Image classification data set "dataset" (schwein69/VA_Project on GitHub). Class labels (5): fist, index finger pointing, open palm, pinch, two fingers.

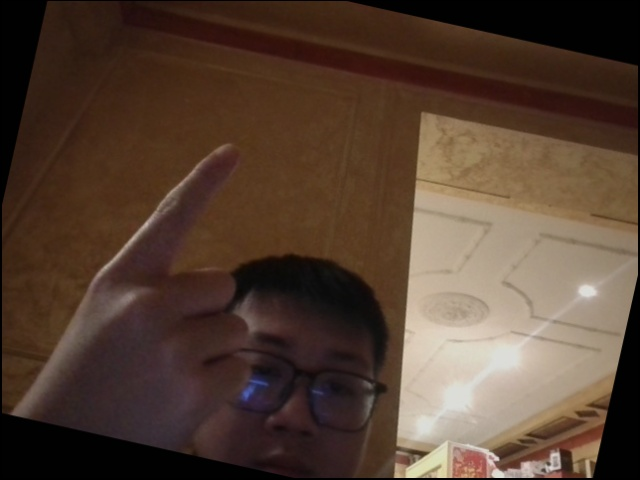
Label: index finger pointing

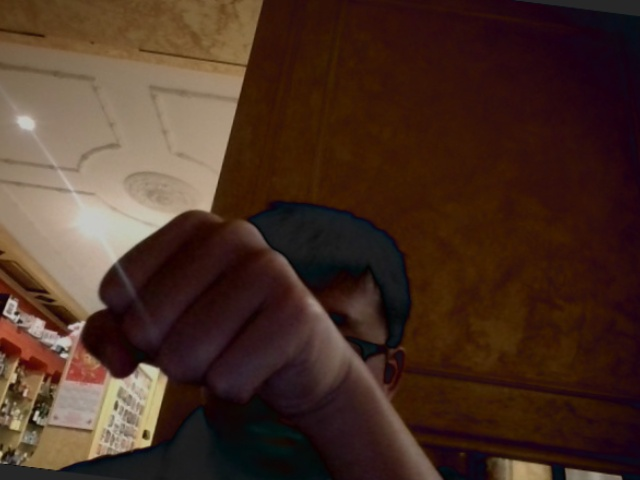
Label: fist

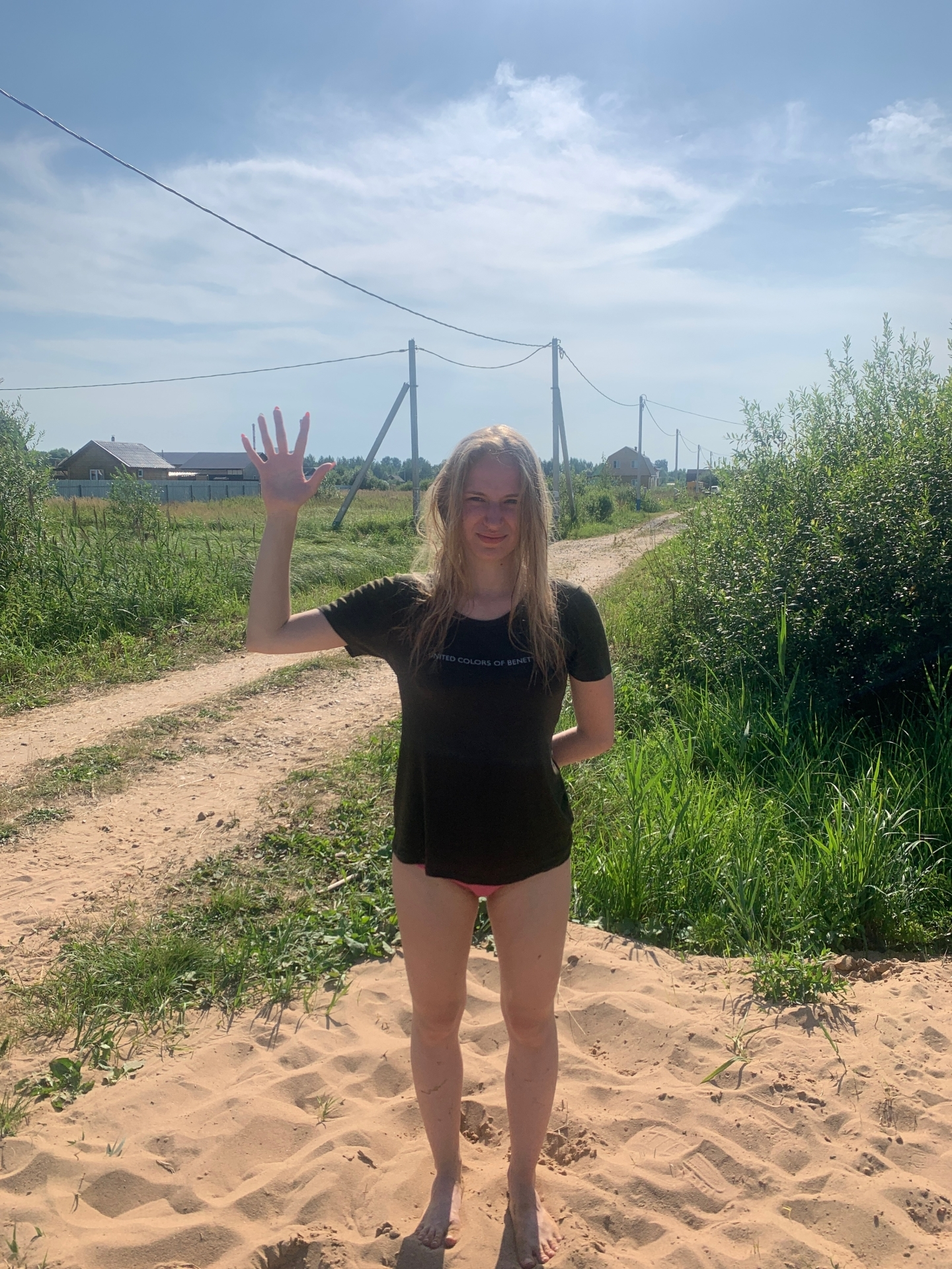
Label: open palm

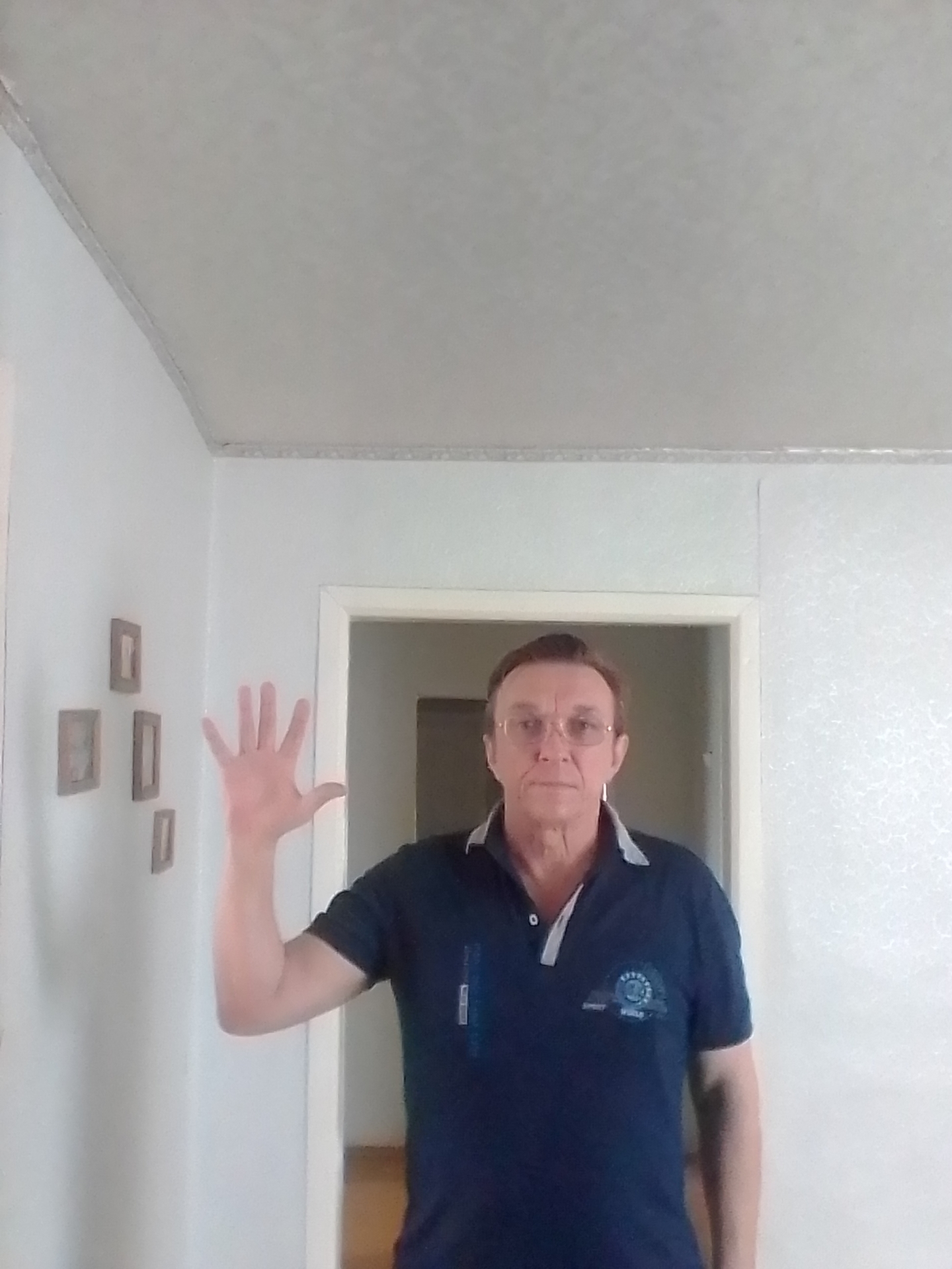
Label: open palm

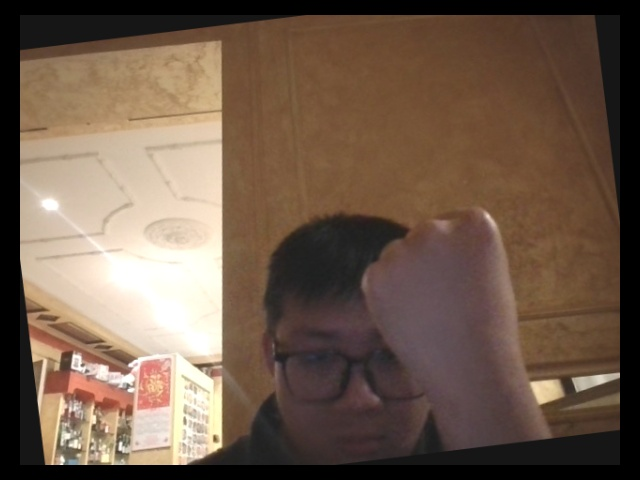
Label: fist

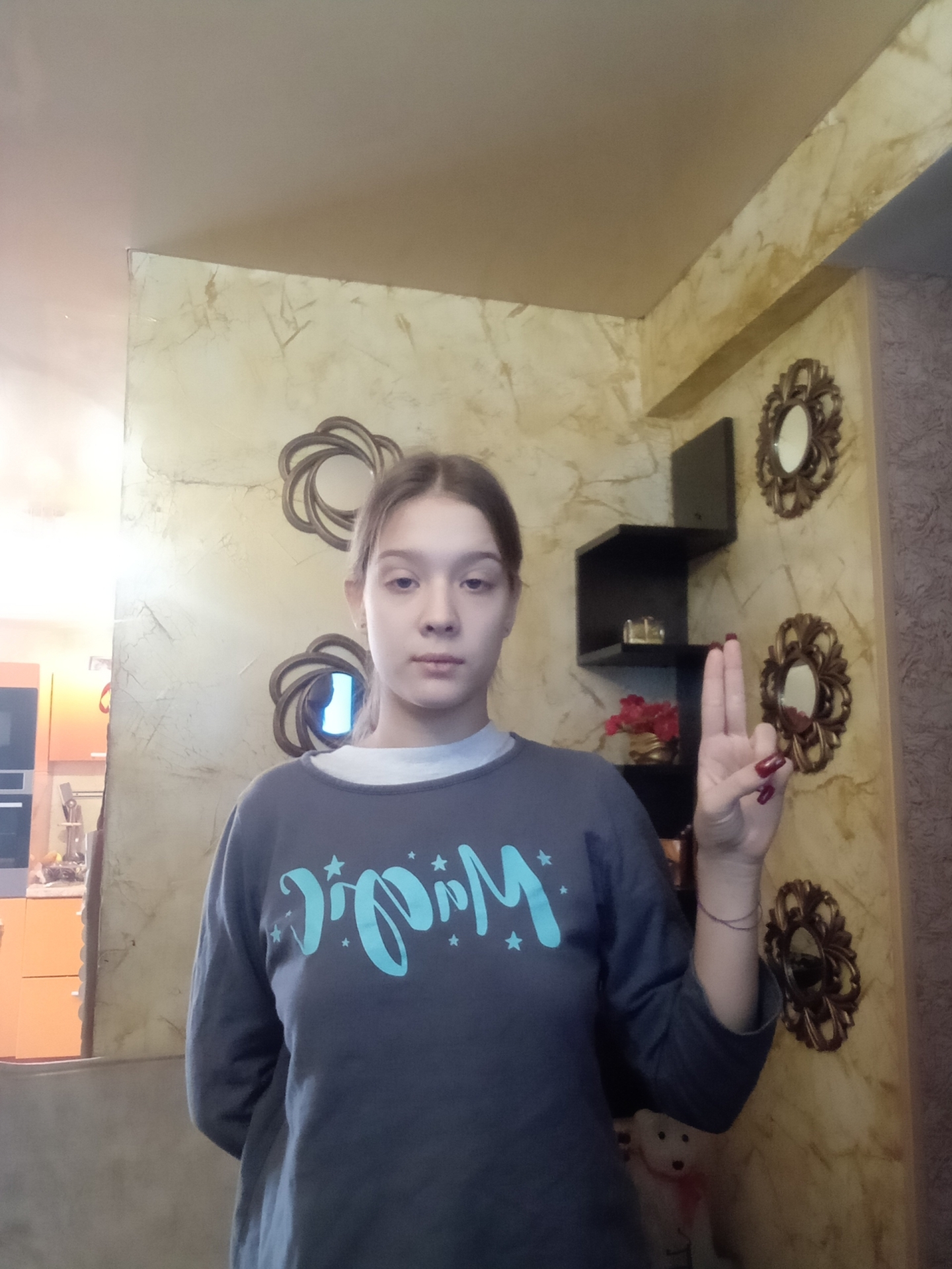
Label: two fingers
